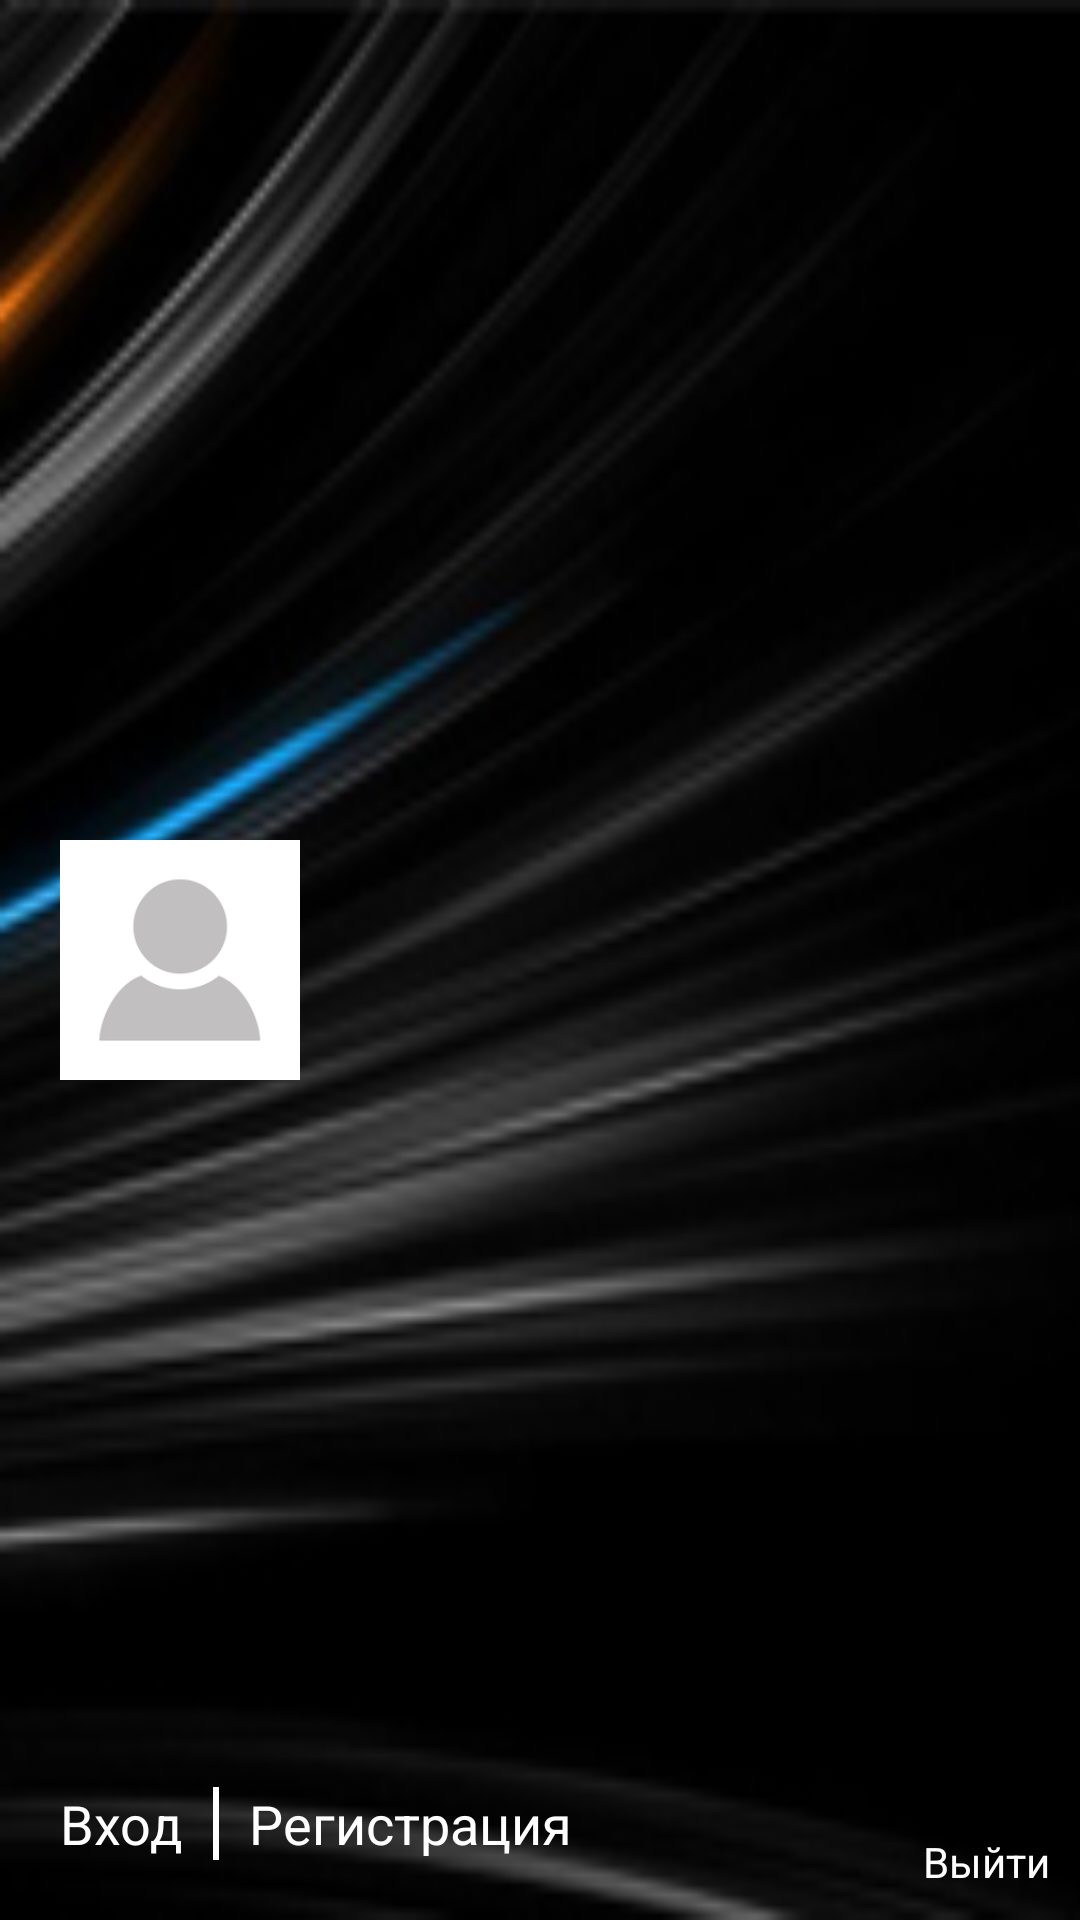

The Android layout XML behind this screen, and the referenced resources:
<!-- AndroidManifest.xml: application theme AppTheme -->
<!-- res/layout/navigation_header.xml -->
<?xml version="1.0" encoding="utf-8"?>
<RelativeLayout xmlns:android="http://schemas.android.com/apk/res/android"
    xmlns:app="http://schemas.android.com/apk/res-auto"
    android:layout_width="match_parent"
    android:layout_height="192dp"
    android:background="@drawable/head_fon"
    android:orientation="vertical"
    android:padding="10dp">

    <ImageView
        android:id="@+id/imageView"
        android:layout_width="80dp"
        android:layout_height="80dp"
        android:layout_centerInParent="false"
        android:layout_centerVertical="true"
        android:layout_marginLeft="10dp"
        app:srcCompat="@drawable/no_foto_avatar" />

    <LinearLayout
        android:id="@+id/llSingIn"
        android:layout_width="match_parent"
        android:layout_height="wrap_content"
        android:layout_alignParentBottom="true"
        android:layout_margin="10dp"
        android:orientation="horizontal">

        <TextView
            android:id="@+id/textViewIn"
            android:layout_width="wrap_content"
            android:layout_height="wrap_content"
            android:text="Вход"
            android:textColor="@color/mWhite"
            android:textSize="18sp" />

        <View
            android:layout_width="2dp"
            android:layout_height="match_parent"
            android:layout_marginLeft="10dp"
            android:layout_marginRight="10dp"
            android:background="@color/mWhite" />

        <TextView
            android:id="@+id/textViewReg"
            android:layout_width="wrap_content"
            android:layout_height="wrap_content"
            android:text="Регистрация"
            android:textColor="@color/mWhite"
            android:textSize="18sp" />

    </LinearLayout>

    <LinearLayout
        android:id="@+id/llSingOut"
        android:layout_width="match_parent"
        android:layout_height="wrap_content"
        android:layout_alignParentBottom="true"
        android:orientation="horizontal">

        <LinearLayout
            android:layout_width="match_parent"
            android:layout_height="wrap_content"
            android:layout_weight="1"
            android:orientation="vertical">

            <TextView
                android:id="@+id/textViewOutName"
                android:layout_width="match_parent"
                android:layout_height="wrap_content"
                android:textColor="@color/mWhite" />

            <TextView
                android:id="@+id/textViewOutEmail"
                android:layout_width="match_parent"
                android:layout_height="wrap_content"
                android:textColor="@color/mWhite" />
        </LinearLayout>

        <LinearLayout
            android:layout_width="wrap_content"
            android:layout_height="match_parent"
            android:gravity="bottom"
            android:orientation="vertical">

            <TextView
                android:id="@+id/textViewOut"
                android:layout_width="wrap_content"
                android:layout_height="wrap_content"
                android:text="Выйти"
                android:textColor="@color/mWhite" />
        </LinearLayout>
    </LinearLayout>

</RelativeLayout>
<!-- resources referenced by this layout -->
<resources>
  <color name="mWhite">#ffffff</color>
  <!-- drawable head_fon: jpg bitmap (drawable, 34933 bytes) -->
  <!-- drawable no_foto_avatar: png bitmap (drawable, 1682 bytes) -->
  <style name="AppTheme" parent="Theme.AppCompat.Light.NoActionBar">
      </style>
</resources>
